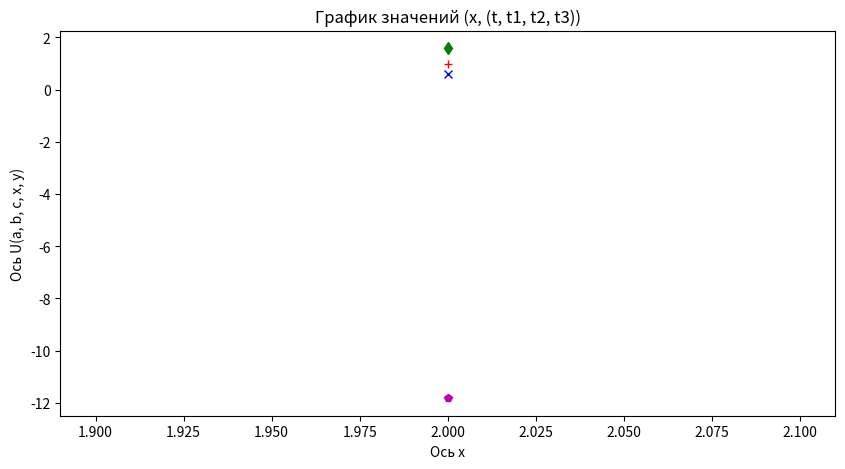
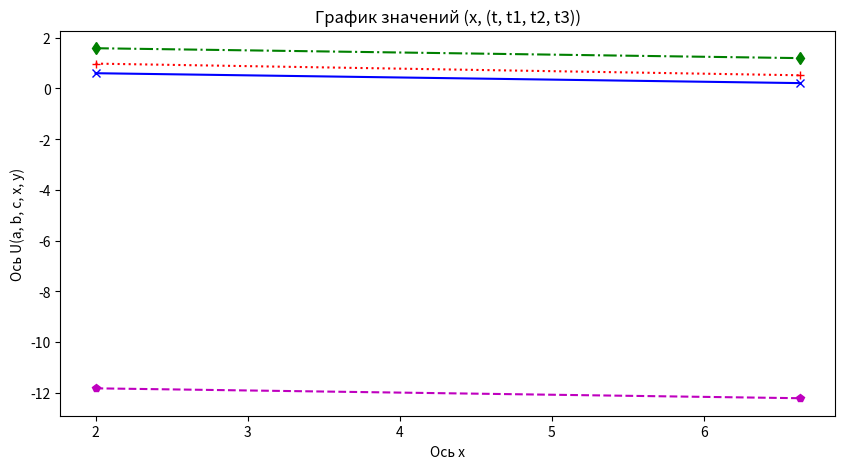
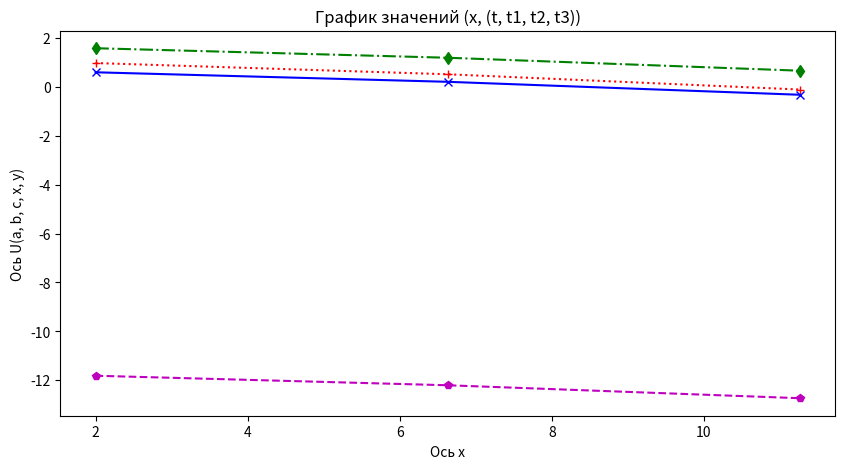
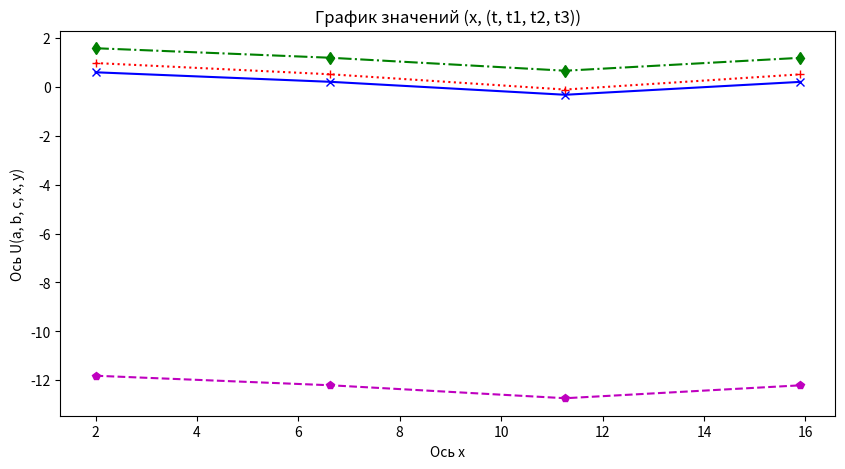
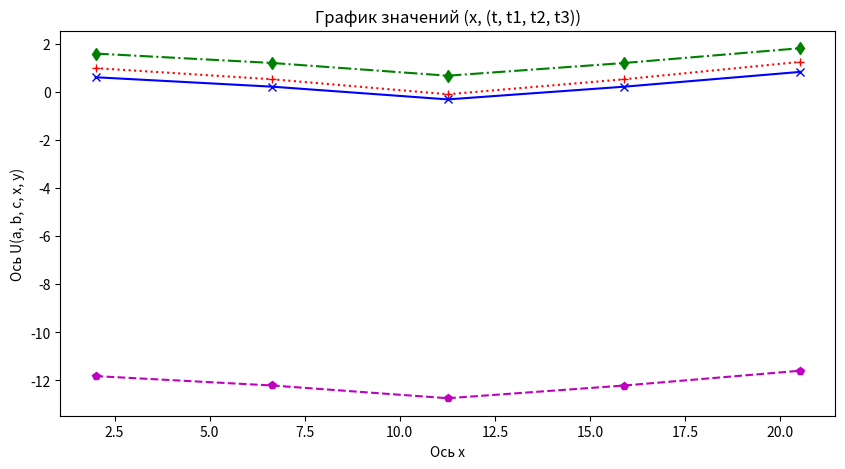
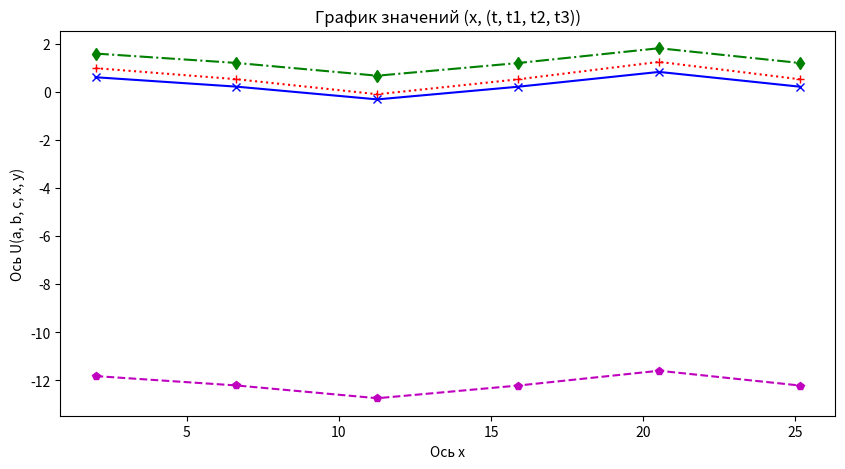
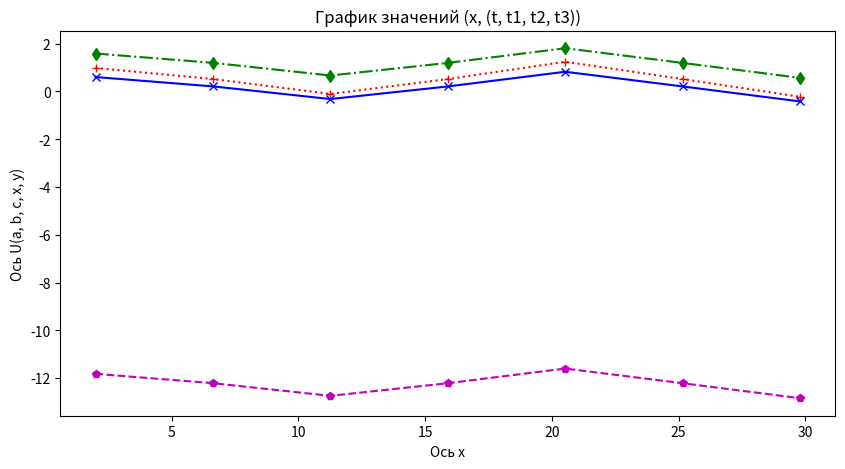
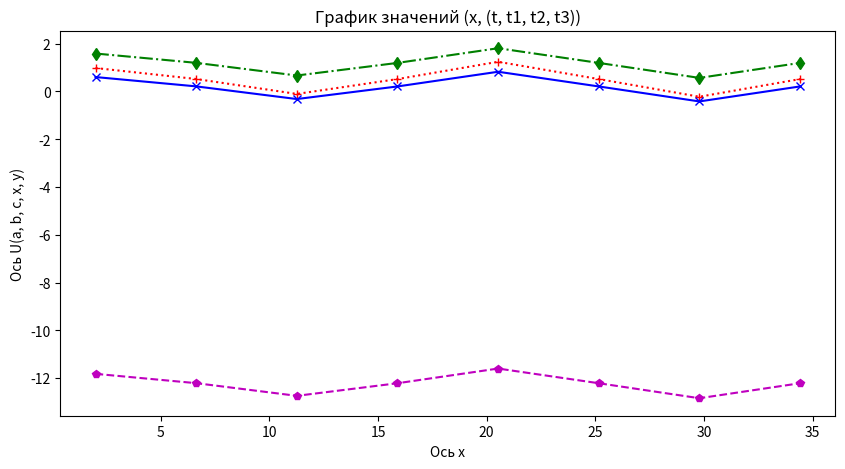
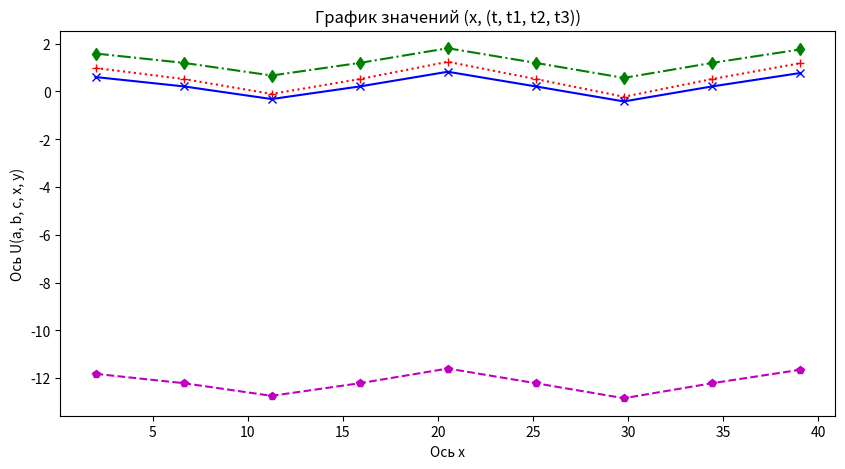
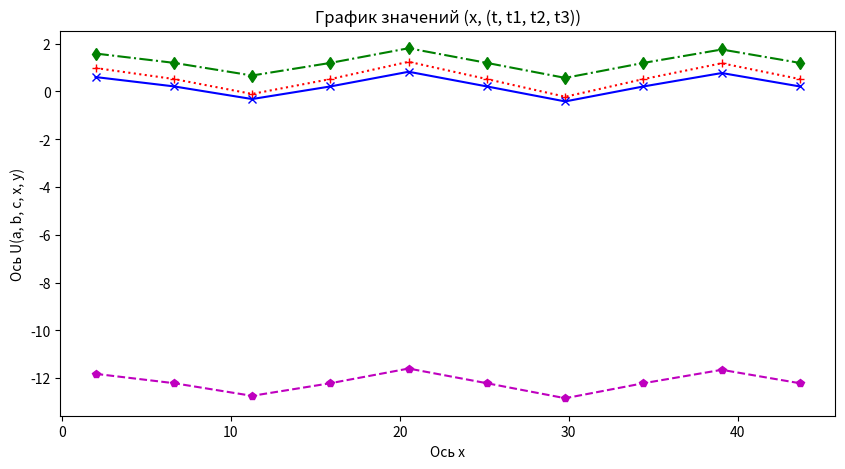
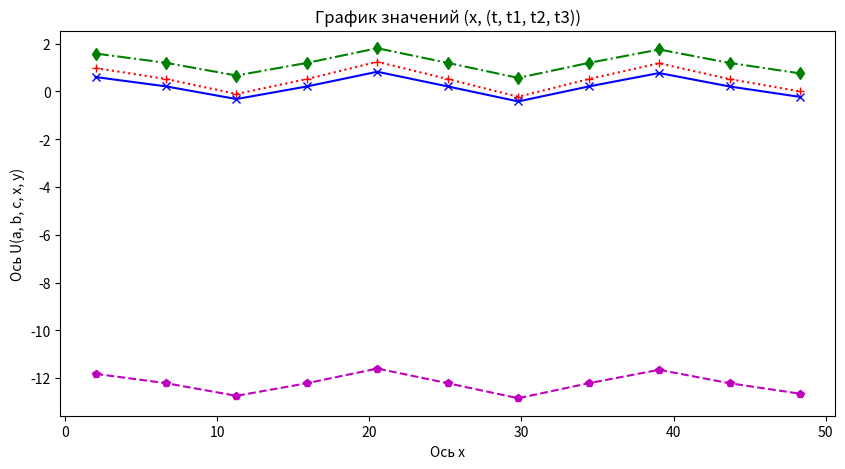
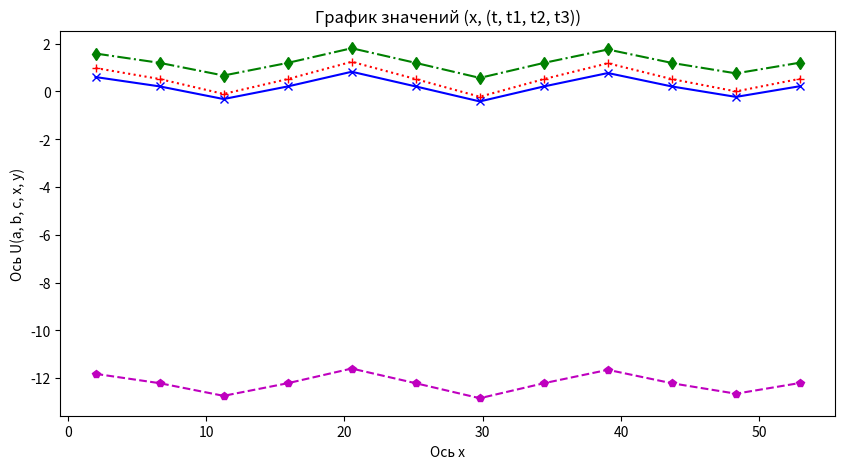
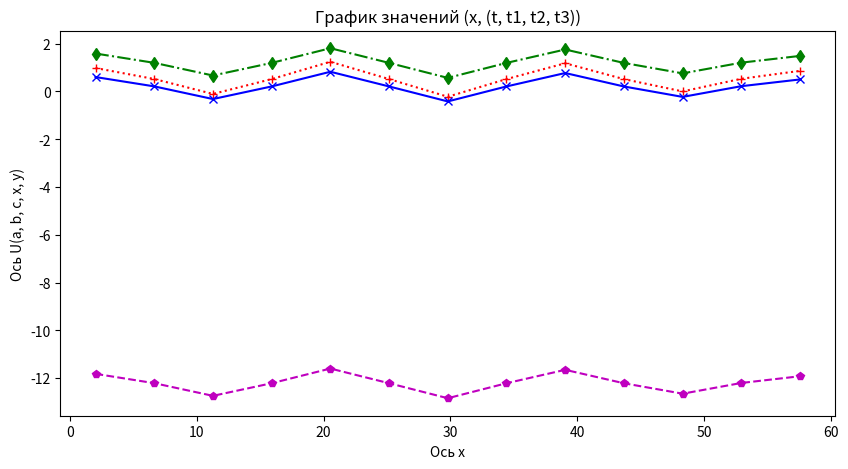
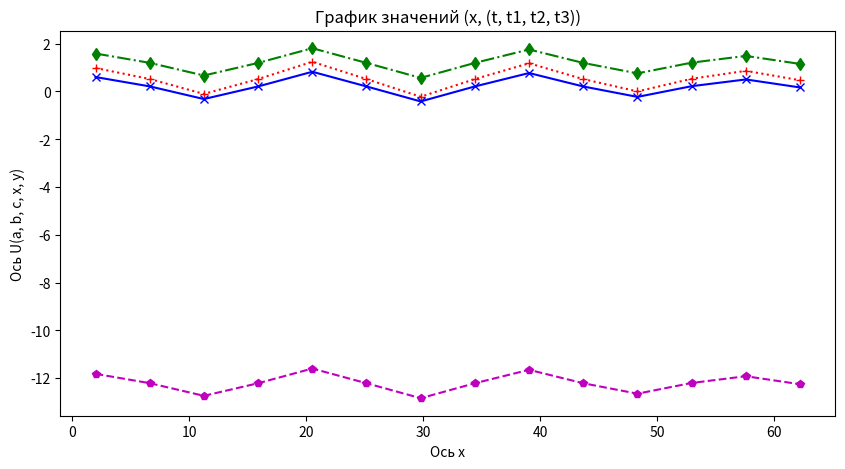
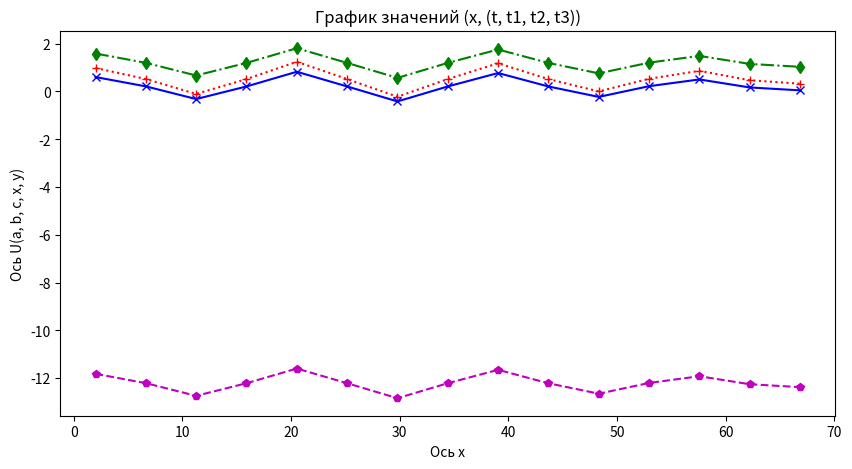
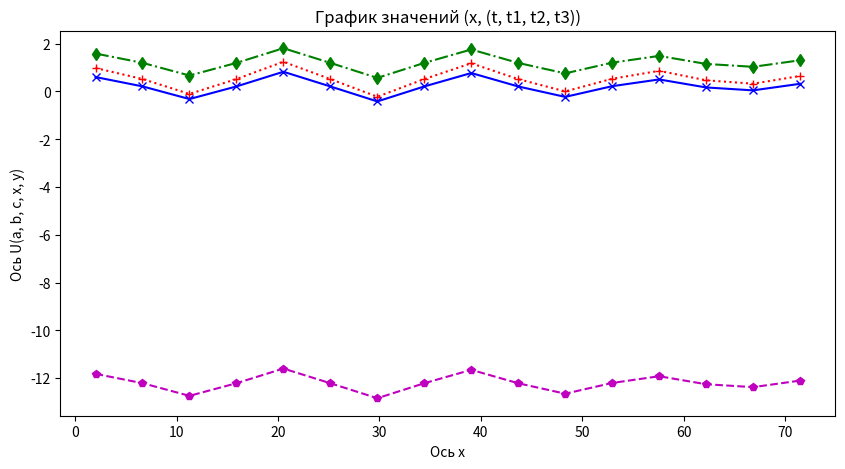

Python code for these plots, in order:
import math

def U (a, b, c, x, y):
  return (math.tan(y)**3+math.sin(x)**5*math.sqrt(b-c))/math.sqrt((a-b+c))

start = 2
end = 90
h = (end - start) / 19
x = []
t = []
t1 = []
t2 = []
t3 = []

for i in range (20):
  x.append(start + i * h)
  t.append(U(14,6,2,x[i],5))
  t1.append(U(14,8,3,x[i],4))
  t2.append(U(14,7,3,x[i],1))
  t3.append(U(14,6,2,x[i],7))

  from matplotlib import pyplot as plt

  plt.figure(figsize=(10, 5))
  plt.plot(x, t, color='m', marker='p', linestyle='--', label='x,t')
  plt.plot(x, t1, color='r', marker='+', linestyle=':', label='x,t1')
  plt.plot(x, t2, color='g', marker='d', linestyle='-.', label='x,t2')
  plt.plot(x, t3, color='b', marker='x', label='x,t3')
  plt.xlabel('Ось x')
  plt.ylabel('Ось U(a, b, c, x, y)')
  plt.title('График значений (x, (t, t1, t2, t3))')
  plt.show()
